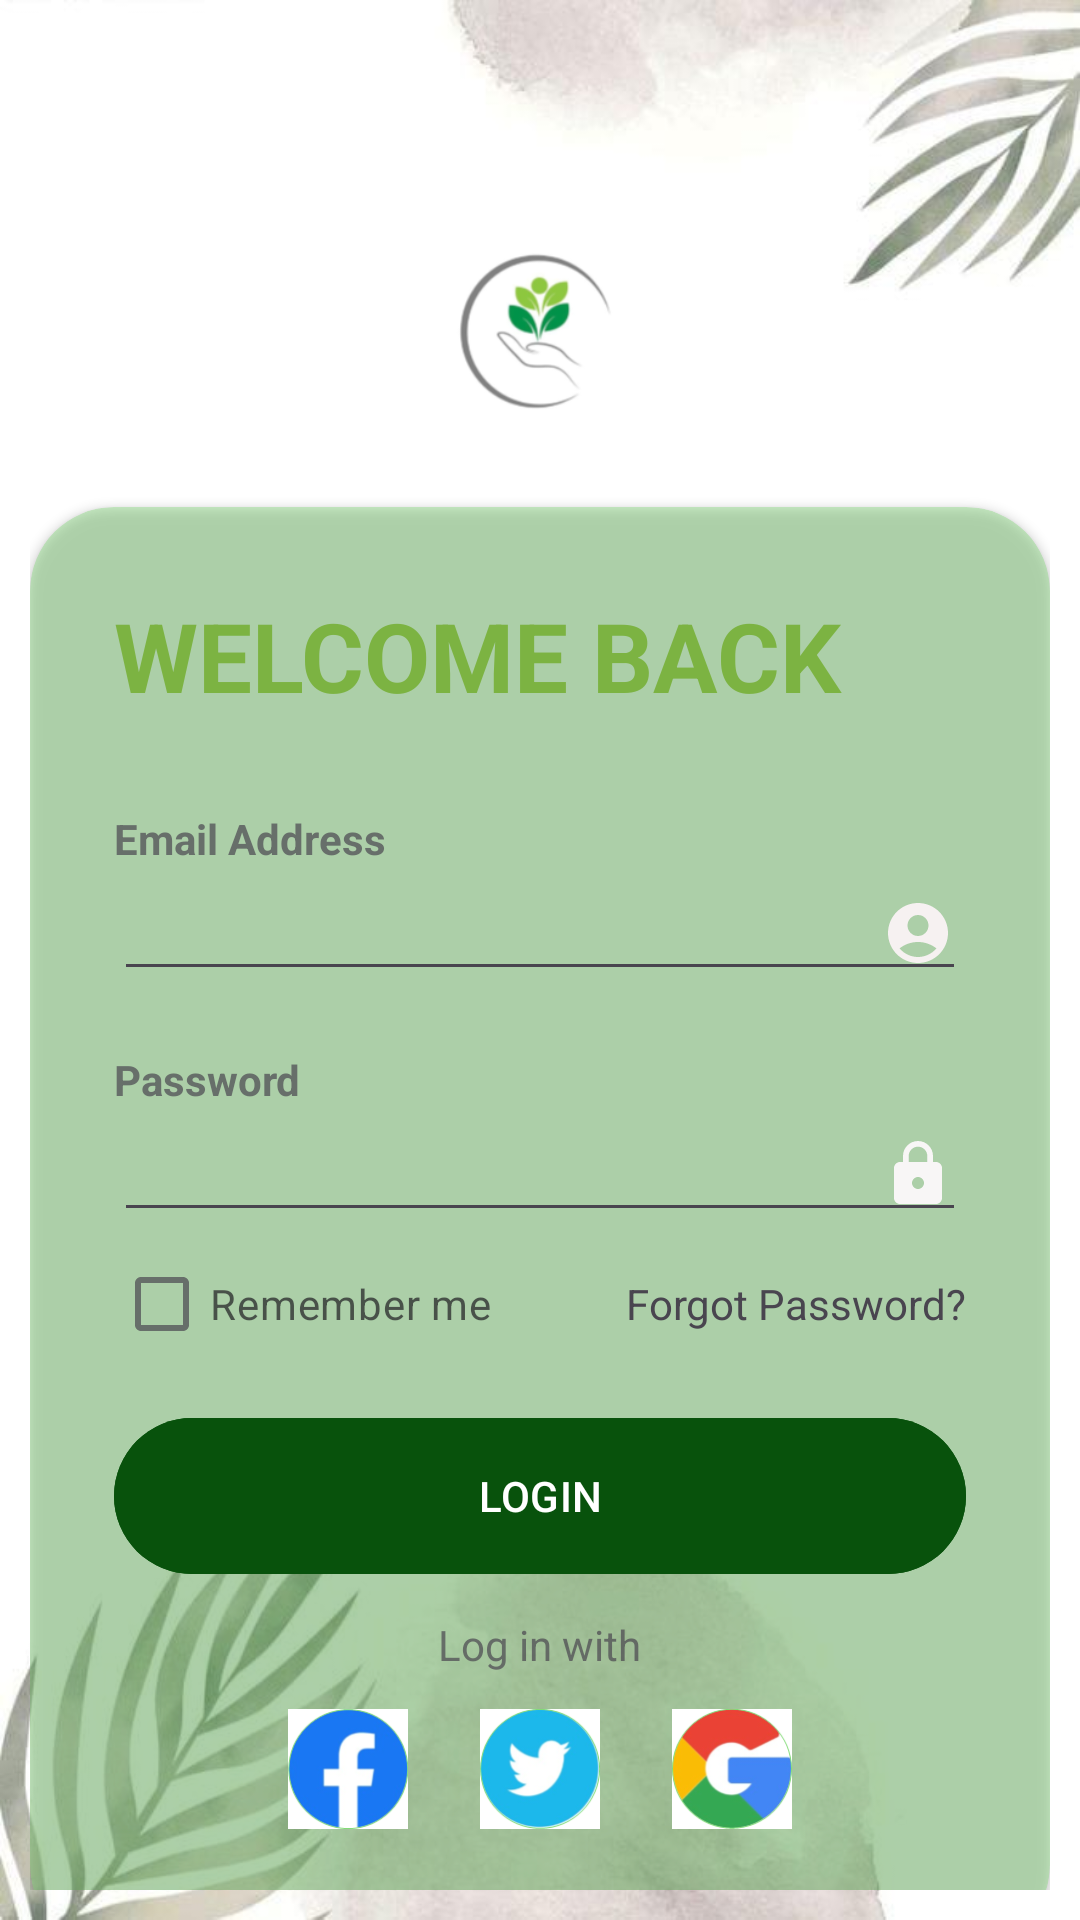

This screen was rendered from an Android layout file. Write that file and the resources it references.
<!-- AndroidManifest.xml: application theme Theme.EcoSoil -->
<!-- res/layout/activity_login.xml -->
<?xml version="1.0" encoding="utf-8"?>
<RelativeLayout xmlns:android="http://schemas.android.com/apk/res/android"
    xmlns:app="http://schemas.android.com/apk/res-auto"
    xmlns:tools="http://schemas.android.com/tools"
    android:id="@+id/main"
    android:layout_width="match_parent"
    android:layout_height="match_parent"
    android:background="@drawable/whitebg"
    android:padding="10dp"
    tools:context=".login">

    <ImageView
        android:id="@+id/logo"
        android:layout_width="247dp"
        android:layout_height="183dp"
        android:layout_alignParentStart="true"
        android:layout_alignParentTop="true"
        android:layout_alignParentEnd="true"
        android:layout_alignParentBottom="true"
        android:layout_marginStart="76dp"
        android:layout_marginTop="60dp"
        android:layout_marginEnd="79dp"
        android:layout_marginBottom="479dp"
        android:src="@drawable/img" />

    <androidx.cardview.widget.CardView
        android:layout_width="match_parent"
        android:layout_height="wrap_content"
        android:layout_alignParentBottom="true"
         app:cardCornerRadius="28dp"
        android:layout_marginBottom="-20dp"
        app:cardBackgroundColor="@color/greeen"
        android:id="@+id/cardview">

        <LinearLayout
            android:layout_width="match_parent"
            android:layout_height="match_parent"
            android:layout_above="@+id/cardview"
            android:orientation="vertical"
            android:padding="28dp">

            <TextView
                android:layout_width="wrap_content"
                android:layout_height="wrap_content"
                android:text="WELCOME BACK"
                android:textColor="@color/my_primary"
                android:textSize="32sp"
                android:textStyle="bold" />

            <View
                android:layout_width="wrap_content"
                android:layout_height="30dp" />

            <TextView
                android:layout_width="wrap_content"
                android:layout_height="wrap_content"
                android:alpha="0.7"
                android:text="Email Address"
                android:textStyle="bold" />

            <EditText
                android:layout_width="match_parent"
                android:layout_height="wrap_content"
                android:drawableEnd="@drawable/baseline_account_circle_24"
                android:inputType="textEmailAddress"
                android:textColor="@color/black"/>

            <View
                android:layout_width="wrap_content"
                android:layout_height="20dp" />

            <TextView
                android:layout_width="wrap_content"
                android:layout_height="wrap_content"
                android:alpha="0.7"
                android:text="Password"
                android:textStyle="bold" />

            <EditText
                android:layout_width="match_parent"
                android:layout_height="wrap_content"
                android:drawableEnd="@drawable/baseline_lock_24"
                android:inputType="textPassword"
                android:textColor="@color/black"/>

            <RelativeLayout
                android:layout_width="match_parent"
                android:layout_height="wrap_content">

                <CheckBox
                    android:layout_width="wrap_content"
                    android:layout_height="wrap_content"
                    android:layout_centerVertical="true"
                    android:alpha="0.7"
                    android:text="Remember me" />

                <TextView
                    android:layout_width="wrap_content"
                    android:layout_height="wrap_content"
                    android:layout_alignParentEnd="true"
                    android:layout_centerVertical="true"
                    android:text="Forgot Password?" />

            </RelativeLayout>

            <View
                android:layout_width="wrap_content"
                android:layout_height="10dp" />

            <com.google.android.material.button.MaterialButton
                android:layout_width="match_parent"
                android:layout_height="60dp"
                android:backgroundTint="@color/darkgreen"
                android:text="LOGIN"
                app:cornerRadius="32dp" />

            <View
                android:layout_width="wrap_content"
                android:layout_height="10dp" />

            <TextView
                android:layout_width="wrap_content"
                android:layout_height="wrap_content"
                android:layout_gravity="center"
                android:alpha="0.7"
                android:text="Log in with" />

            <LinearLayout
                android:layout_width="match_parent"
                android:layout_height="wrap_content"
                android:gravity="center"
                android:orientation="horizontal">

                <ImageView
                    android:layout_width="40dp"
                    android:layout_height="40dp"
                    android:layout_margin="12dp"
                    android:background="@drawable/facebook" />

                <ImageView
                    android:layout_width="40dp"
                    android:layout_height="40dp"
                    android:layout_margin="12dp"
                    android:background="@drawable/twitter" />

                <ImageView
                    android:layout_width="40dp"
                    android:layout_height="40dp"
                    android:layout_margin="12dp"
                    android:background="@drawable/google" />
            </LinearLayout>


        </LinearLayout>



    </androidx.cardview.widget.CardView>


</RelativeLayout>
<!-- resources referenced by this layout -->
<resources>
  <color name="black">#FF000000</color>
  <color name="darkgreen">#08520C</color>
  <color name="greeen">#6382DB77</color>
  <color name="my_primary">#7CB342</color>
  <!-- drawable baseline_account_circle_24 (drawable) -->
  <vector xmlns:android="http://schemas.android.com/apk/res/android" android:height="24dp" android:tint="#F6F1F1" android:viewportHeight="24" android:viewportWidth="24" android:width="24dp">
        
      <path android:fillColor="@android:color/white" android:pathData="M12,2C6.48,2 2,6.48 2,12s4.48,10 10,10s10,-4.48 10,-10S17.52,2 12,2zM12,6c1.93,0 3.5,1.57 3.5,3.5S13.93,13 12,13s-3.5,-1.57 -3.5,-3.5S10.07,6 12,6zM12,20c-2.03,0 -4.43,-0.82 -6.14,-2.88C7.55,15.8 9.68,15 12,15s4.45,0.8 6.14,2.12C16.43,19.18 14.03,20 12,20z"/>
      
  </vector>
  <!-- drawable baseline_lock_24 (drawable) -->
  <vector xmlns:android="http://schemas.android.com/apk/res/android" android:height="24dp" android:tint="#F8F6F6" android:viewportHeight="24" android:viewportWidth="24" android:width="24dp">
        
      <path android:fillColor="@android:color/white" android:pathData="M18,8h-1L17,6c0,-2.76 -2.24,-5 -5,-5S7,3.24 7,6v2L6,8c-1.1,0 -2,0.9 -2,2v10c0,1.1 0.9,2 2,2h12c1.1,0 2,-0.9 2,-2L20,10c0,-1.1 -0.9,-2 -2,-2zM12,17c-1.1,0 -2,-0.9 -2,-2s0.9,-2 2,-2 2,0.9 2,2 -0.9,2 -2,2zM15.1,8L8.9,8L8.9,6c0,-1.71 1.39,-3.1 3.1,-3.1 1.71,0 3.1,1.39 3.1,3.1v2z"/>
      
  </vector>
  <!-- drawable facebook: png bitmap (drawable, 11645 bytes) -->
  <!-- drawable google: png bitmap (drawable, 14660 bytes) -->
  <!-- drawable img: png bitmap (drawable, 13528 bytes) -->
  <!-- drawable twitter: png bitmap (drawable, 13736 bytes) -->
  <!-- drawable whitebg: jpg bitmap (drawable, 25291 bytes) -->
  <style name="Theme.EcoSoil" parent="Base.Theme.EcoSoil" />
  <style name="Base.Theme.EcoSoil" parent="Theme.Material3.DayNight.NoActionBar">
          
          
      </style>
</resources>
